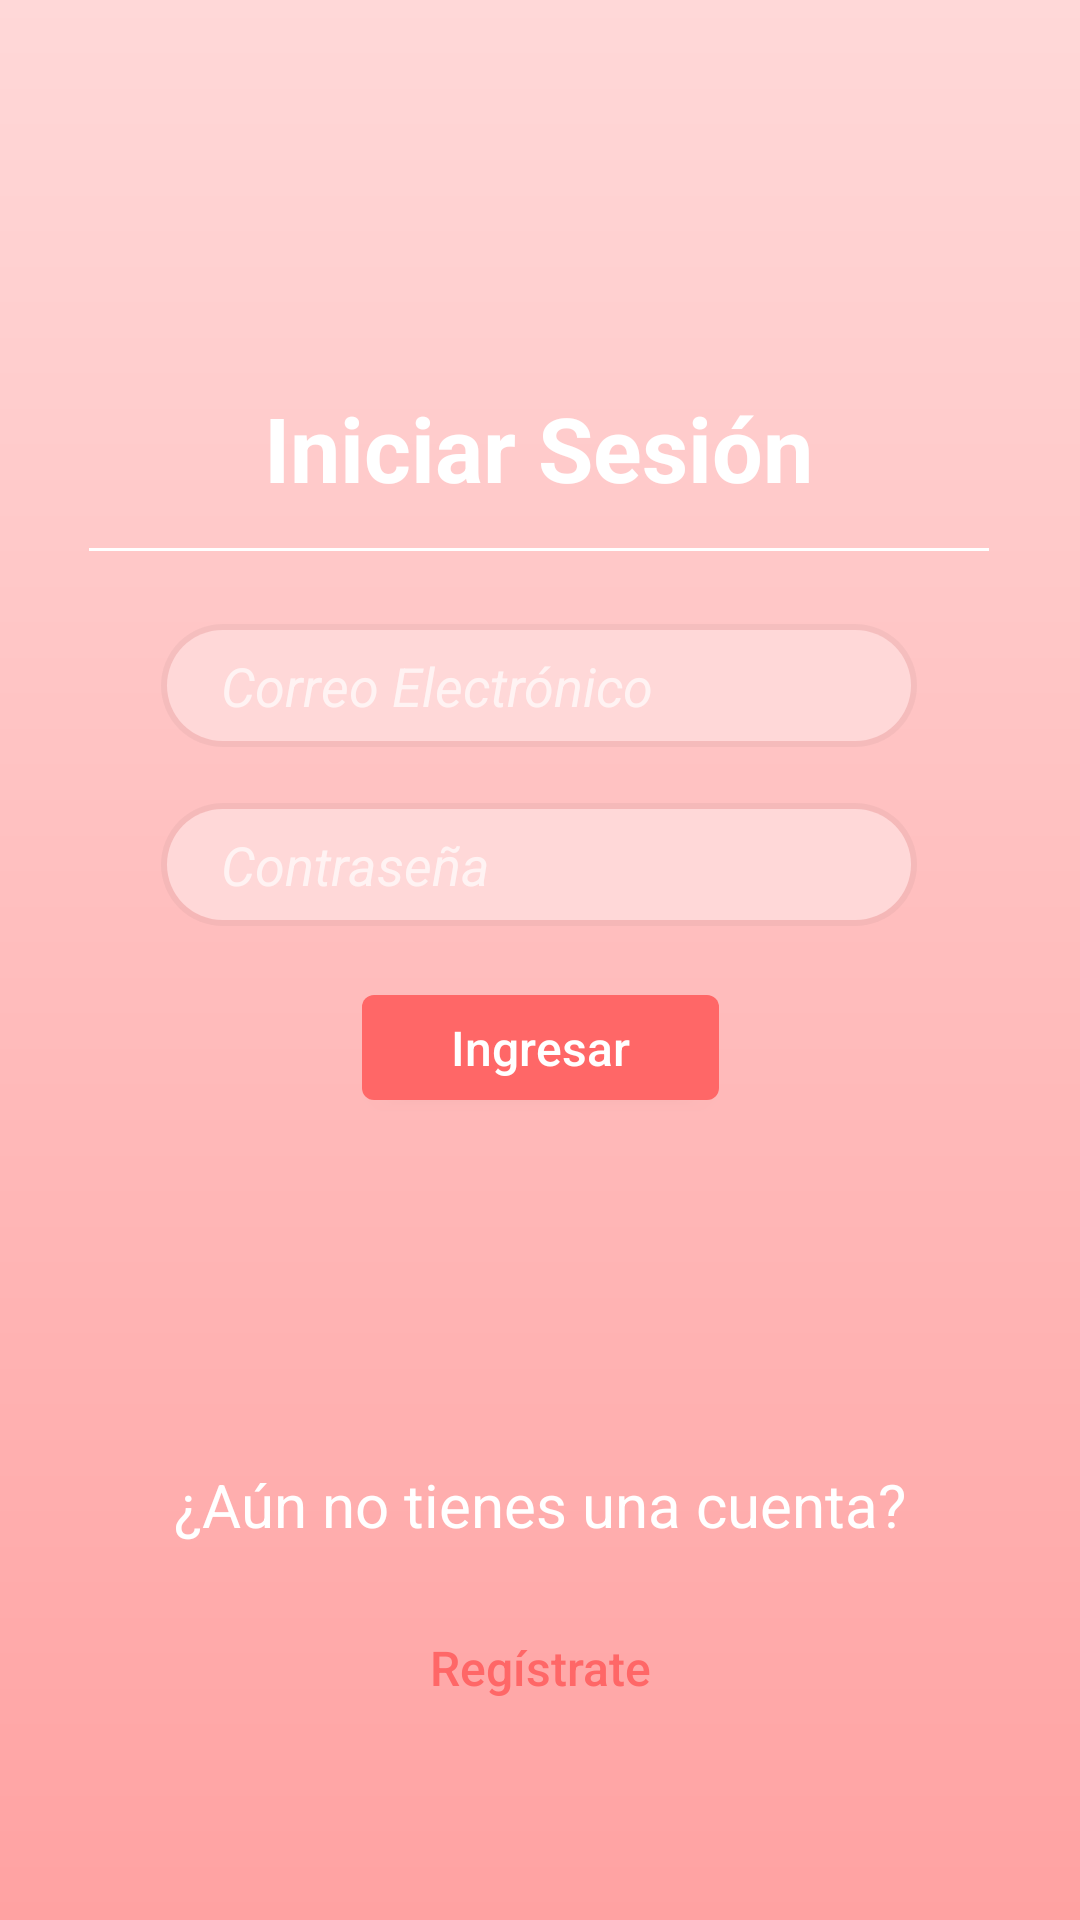

Android layout source for this screen:
<!-- AndroidManifest.xml: application theme Theme.AppCompat.NoActionBar -->
<!-- res/layout/activity_main.xml -->
<?xml version="1.0" encoding="utf-8"?>
<androidx.constraintlayout.widget.ConstraintLayout xmlns:android="http://schemas.android.com/apk/res/android"
    xmlns:app="http://schemas.android.com/apk/res-auto"
    xmlns:tools="http://schemas.android.com/tools"
    android:layout_width="match_parent"
    android:layout_height="match_parent"
    tools:context=".MainActivity"
    android:background="@drawable/bg_a">

    <TextView
        android:id="@+id/is"
        android:layout_width="wrap_content"
        android:layout_height="wrap_content"
        android:enabled="false"
        android:text="Iniciar Sesión"
        android:textColor="@android:color/white"
        android:textSize="30sp"
        android:textStyle="bold"
        app:layout_constraintBottom_toBottomOf="parent"
        app:layout_constraintEnd_toEndOf="parent"
        app:layout_constraintHorizontal_bias="0.497"
        app:layout_constraintStart_toStartOf="parent"
        app:layout_constraintTop_toTopOf="parent"
        app:layout_constraintVertical_bias="0.215" />

    <EditText
        android:id="@+id/mail"
        android:layout_width="252dp"
        android:layout_height="41dp"
        android:background="@drawable/field"
        android:gravity="start|center"
        android:hint="Correo Electrónico"
        android:inputType="textEmailAddress"
        android:focusable="true"
        android:paddingLeft="20dp"
        android:textColor="@android:color/white"
        android:textSize="18sp"
        android:textStyle="italic"
        app:layout_constraintBottom_toBottomOf="parent"
        app:layout_constraintEnd_toEndOf="parent"
        app:layout_constraintHorizontal_bias="0.496"
        app:layout_constraintStart_toStartOf="parent"
        app:layout_constraintTop_toTopOf="parent"
        app:layout_constraintVertical_bias="0.347" />

    <EditText
        android:id="@+id/password"
        android:layout_width="252dp"
        android:layout_height="41dp"
        android:background="@drawable/field"
        android:gravity="start|center"
        android:hint="Contraseña"
        android:paddingLeft="20dp"
        android:inputType="textPassword"
        android:focusable="true"
        android:textColor="@android:color/white"
        android:textSize="18sp"
        android:textStyle="italic"
        app:layout_constraintBottom_toBottomOf="parent"
        app:layout_constraintEnd_toEndOf="parent"
        app:layout_constraintHorizontal_bias="0.496"
        app:layout_constraintStart_toStartOf="parent"
        app:layout_constraintTop_toTopOf="parent"
        app:layout_constraintVertical_bias="0.447" />

    <TextView
        android:id="@+id/line1"
        android:layout_width="300dp"
        android:layout_height="1dp"
        android:background="@drawable/whiteline"
        android:textColor="@android:color/white"
        android:textSize="30sp"
        android:textStyle="bold"
        app:layout_constraintBottom_toBottomOf="parent"
        app:layout_constraintEnd_toEndOf="parent"
        app:layout_constraintHorizontal_bias="0.494"
        app:layout_constraintStart_toStartOf="parent"
        app:layout_constraintTop_toTopOf="parent"
        app:layout_constraintVertical_bias="0.286" />

    <Button
        android:id="@+id/btnIngresar"
        android:layout_width="119dp"
        android:layout_height="35dp"
        android:background="@drawable/btn_rosaf"
        android:text="Ingresar"
        android:textAllCaps="false"
        android:textColor="@android:color/white"
        android:textSize="16dp"
        app:layout_constraintBottom_toBottomOf="parent"
        app:layout_constraintEnd_toEndOf="parent"
        app:layout_constraintStart_toStartOf="parent"
        app:layout_constraintTop_toTopOf="parent"
        app:layout_constraintVertical_bias="0.548" />

    <TextView
        android:id="@+id/is2"
        android:layout_width="wrap_content"
        android:layout_height="wrap_content"
        android:enabled="false"
        android:text="¿Aún no tienes una cuenta?"
        android:textColor="@android:color/white"
        android:textSize="20sp"
        app:layout_constraintBottom_toBottomOf="parent"
        app:layout_constraintEnd_toEndOf="parent"
        app:layout_constraintStart_toStartOf="parent"
        app:layout_constraintTop_toTopOf="parent"
        app:layout_constraintVertical_bias="0.796" />

    <Button
        android:id="@+id/btnRegistrar"
        android:layout_width="119dp"
        android:layout_height="35dp"
        android:background="@drawable/btn_blanco"
        android:text="Regístrate"
        android:textColor="@color/rosaF"
        android:textAllCaps="false"
        android:textSize="16dp"
        app:layout_constraintBottom_toBottomOf="parent"
        app:layout_constraintEnd_toEndOf="parent"
        app:layout_constraintStart_toStartOf="parent"
        app:layout_constraintTop_toTopOf="parent"
        app:layout_constraintVertical_bias="0.89" />


</androidx.constraintlayout.widget.ConstraintLayout>
<!-- resources referenced by this layout -->
<resources>
  <color name="rosaF">#FF6767</color>
  <!-- drawable bg_a (drawable) -->
  <?xml version="1.0" encoding="utf-8"?>
  <shape xmlns:android="http://schemas.android.com/apk/res/android">
      <gradient android:startColor="#FFD8D8"
          android:endColor="@color/rosaA"
          android:angle="270"/>
  </shape>
  <!-- drawable btn_rosaf (drawable) -->
  <?xml version="1.0" encoding="utf-8"?>
  <shape xmlns:android="http://schemas.android.com/apk/res/android">
      <solid android:color="@color/rosaF"/>
      <corners android:radius="4dp"/>
  </shape>
  <!-- drawable field (drawable) -->
  <?xml version="1.0" encoding="utf-8"?>
  <layer-list xmlns:android="http://schemas.android.com/apk/res/android">
  
      <item>
          <shape xmlns:android="http://schemas.android.com/apk/res/android">
              <solid android:color="#0A000000"/>
              <corners android:radius="30dp"/>
              <size android:height="20dp"
                  android:width="100dp"/>
          </shape>
  
      </item>
  
      <item
          android:top="2dp"
          android:bottom="2dp"
          android:right="2dp"
          android:left="2dp">
          <shape xmlns:android="http://schemas.android.com/apk/res/android">
              <solid android:color="#FFD8D8"/>
              <corners android:radius="30dp"/>
              <size android:height="20dp"
                  android:width="100dp"/>
          </shape>
      </item>
  
  </layer-list>
  <!-- drawable whiteline (drawable) -->
  <?xml version="1.0" encoding="utf-8"?>
  <shape xmlns:android="http://schemas.android.com/apk/res/android">
      <size android:width="100dp"
          android:height="1dp"/>
      <solid android:color="@android:color/white"/>
  </shape>
  <color name="rosaA">#FFA2A2</color>
</resources>
